The GitHub repository Haseeb1604/gemstone-identification contains a labelled image folder "gemstones-images" with 11 categories: alexandrite, almandine, amber, amethyst, ametrine, andalusite, andradite, aquamarine, fluorite, blue sapphire, zoisite. Examples follow, each with its label.

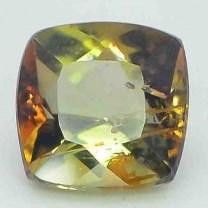
Label: andalusite

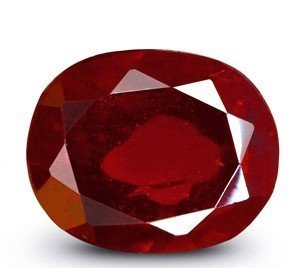
Label: almandine

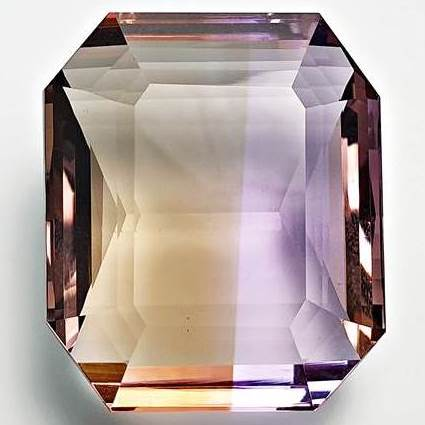
Label: ametrine

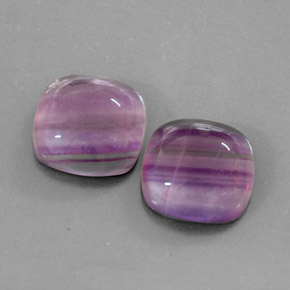
Label: fluorite

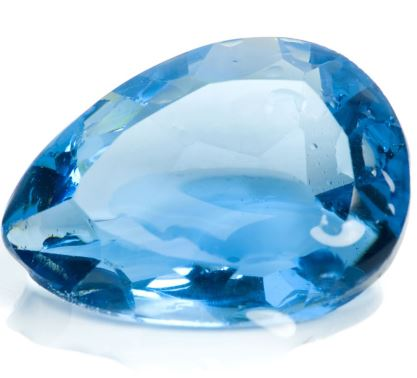
Label: aquamarine

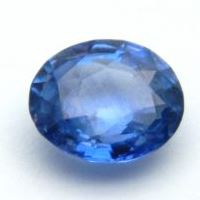
Label: blue sapphire
